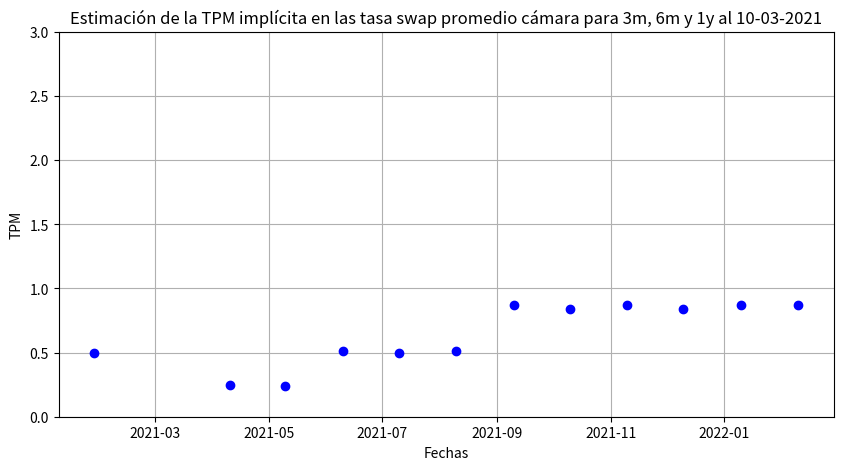

Write the Python code that produced this figure.
# -*- coding: utf-8 -*-
"""
Created on Fri Jun 28 08:55:09 2019

[redacted]
"""


import numpy  as np
import matplotlib.pyplot as mpl


import datetime 



def tpm(fecha_ultima_reunion, tasa_ultima_reunion, fecha_hoy,tspc3,tspc6,tspc12):
    fur=datetime.datetime.strptime(fecha_ultima_reunion,"%d-%m-%Y").date()
    hoy=datetime.datetime.strptime(fecha_hoy,"%d-%m-%Y").date()

    fur=datetime.datetime.strptime(fecha_ultima_reunion,"%d-%m-%Y").date()
    hoy=datetime.datetime.strptime(fecha_hoy,"%d-%m-%Y").date()
    #las fechas empieza 1 mes despues de la fecha de hoy
    fr_1=datetime.datetime.strptime("10-04-2021","%d-%m-%Y").date()
    fr_2=datetime.datetime.strptime("10-05-2021","%d-%m-%Y").date()
    fr_3=datetime.datetime.strptime("10-06-2021","%d-%m-%Y").date()
    fr_4=datetime.datetime.strptime("10-07-2021","%d-%m-%Y").date()
    fr_5=datetime.datetime.strptime("10-08-2021","%d-%m-%Y").date()
    fr_6=datetime.datetime.strptime("10-09-2021","%d-%m-%Y").date()
    fr_7=datetime.datetime.strptime("10-10-2021","%d-%m-%Y").date()
    fr_8=datetime.datetime.strptime("10-11-2021","%d-%m-%Y").date()
    fr_9=datetime.datetime.strptime("10-12-2021","%d-%m-%Y").date()
    fr_10=datetime.datetime.strptime("10-01-2022","%d-%m-%Y").date()
    fr_11=datetime.datetime.strptime("10-02-2022","%d-%m-%Y").date()
    
    fechas=[]
    variacion_dias=[]
    coeficientes3=[]
    coeficientes6=[]
    coeficientes12=[]
    spc=[]
    
    fechas.append(fur)
    fechas.append(hoy)
    fechas.append(fr_1)
    fechas.append(fr_2)
    fechas.append(fr_3)
    fechas.append(fr_4)
    fechas.append(fr_5)
    fechas.append(fr_6)
    fechas.append(fr_7)
    fechas.append(fr_8)
    fechas.append(fr_9)
    fechas.append(fr_10)
    fechas.append(fr_11)
    
    
    for j in range(len(fechas)):
        dias=fechas[j]-fechas[j-1] 
        variacion_dias.append(dias.days)
        
    
    variacion_dias.pop(0)
    
    for i in range(0,3):
        coef_1=variacion_dias[i]/(variacion_dias[0]+variacion_dias[1]+variacion_dias[2])
        coeficientes3.append(coef_1)
    for i in range(0,6):
        coef_1=variacion_dias[i]/(variacion_dias[0]+variacion_dias[1]+variacion_dias[2]+variacion_dias[3]+variacion_dias[4]+variacion_dias[5])
        coeficientes6.append(coef_1)
    for i in range(0,12):
        coef_1=variacion_dias[i]/(variacion_dias[0]+variacion_dias[1]+variacion_dias[2]+variacion_dias[3]+variacion_dias[4]+variacion_dias[5]+variacion_dias[6]+variacion_dias[7]+variacion_dias[8]+variacion_dias[9]+variacion_dias[10]+variacion_dias[11])
        coeficientes12.append(coef_1)
        
    coeficientes3[0]=float(coeficientes3[0])*(tasa_ultima_reunion/100)
    coeficientes6[0]=float(coeficientes6[0])*(tasa_ultima_reunion/100)
    coeficientes12[0]=float(coeficientes12[0])*(tasa_ultima_reunion/100)
    
    spc.append((tspc3/100)-coeficientes3[0])
    spc.append((tspc6/100)-coeficientes6[0])
    spc.append((tspc12/100)-coeficientes12[0])
    
    
    
    #Ahora tenemos que llenar con zero lo que faltan en las matrices
    for i in range(len(coeficientes3),len(coeficientes12)):
        coeficientes3.append(0)
        
    for i in range(len(coeficientes6),len(coeficientes12)):
        coeficientes6.append(0)
    
    print('variacion_dias : ',variacion_dias)

    coef=np.array([coeficientes3,
                  coeficientes6,
                  coeficientes12,              
                  ])
    spc=np.array(spc)
    
    res= np.linalg.lstsq(coef,spc)
    res[0][0]=tasa_ultima_reunion/100
    print(res)
    print(len(fechas))
    fechas_para_grafico=fechas
    del fechas_para_grafico[1]
    print(len(fechas_para_grafico))
    mpl.figure(figsize=(10,5))
    mpl.plot(fechas_para_grafico,res[0]*100,"bo")
    mpl.ylabel("TPM")
    mpl.xlabel("Fechas")
    mpl.ylim(top=3,bottom=0)
   

    
    mpl.title("Estimación de la TPM implícita en las tasa swap promedio cámara para 3m, 6m y 1y al {0}".format(fecha_hoy))
    mpl.grid(True)
    print("¿CORREGISTE LAS FECHAS PROYECTADAS?")
    print(fechas_para_grafico)
    mpl.show()


tpm(fecha_ultima_reunion='27-01-2021',tasa_ultima_reunion=0.5, fecha_hoy='10-03-2021',tspc3=0.35,tspc6=0.425,tspc12=0.635)

